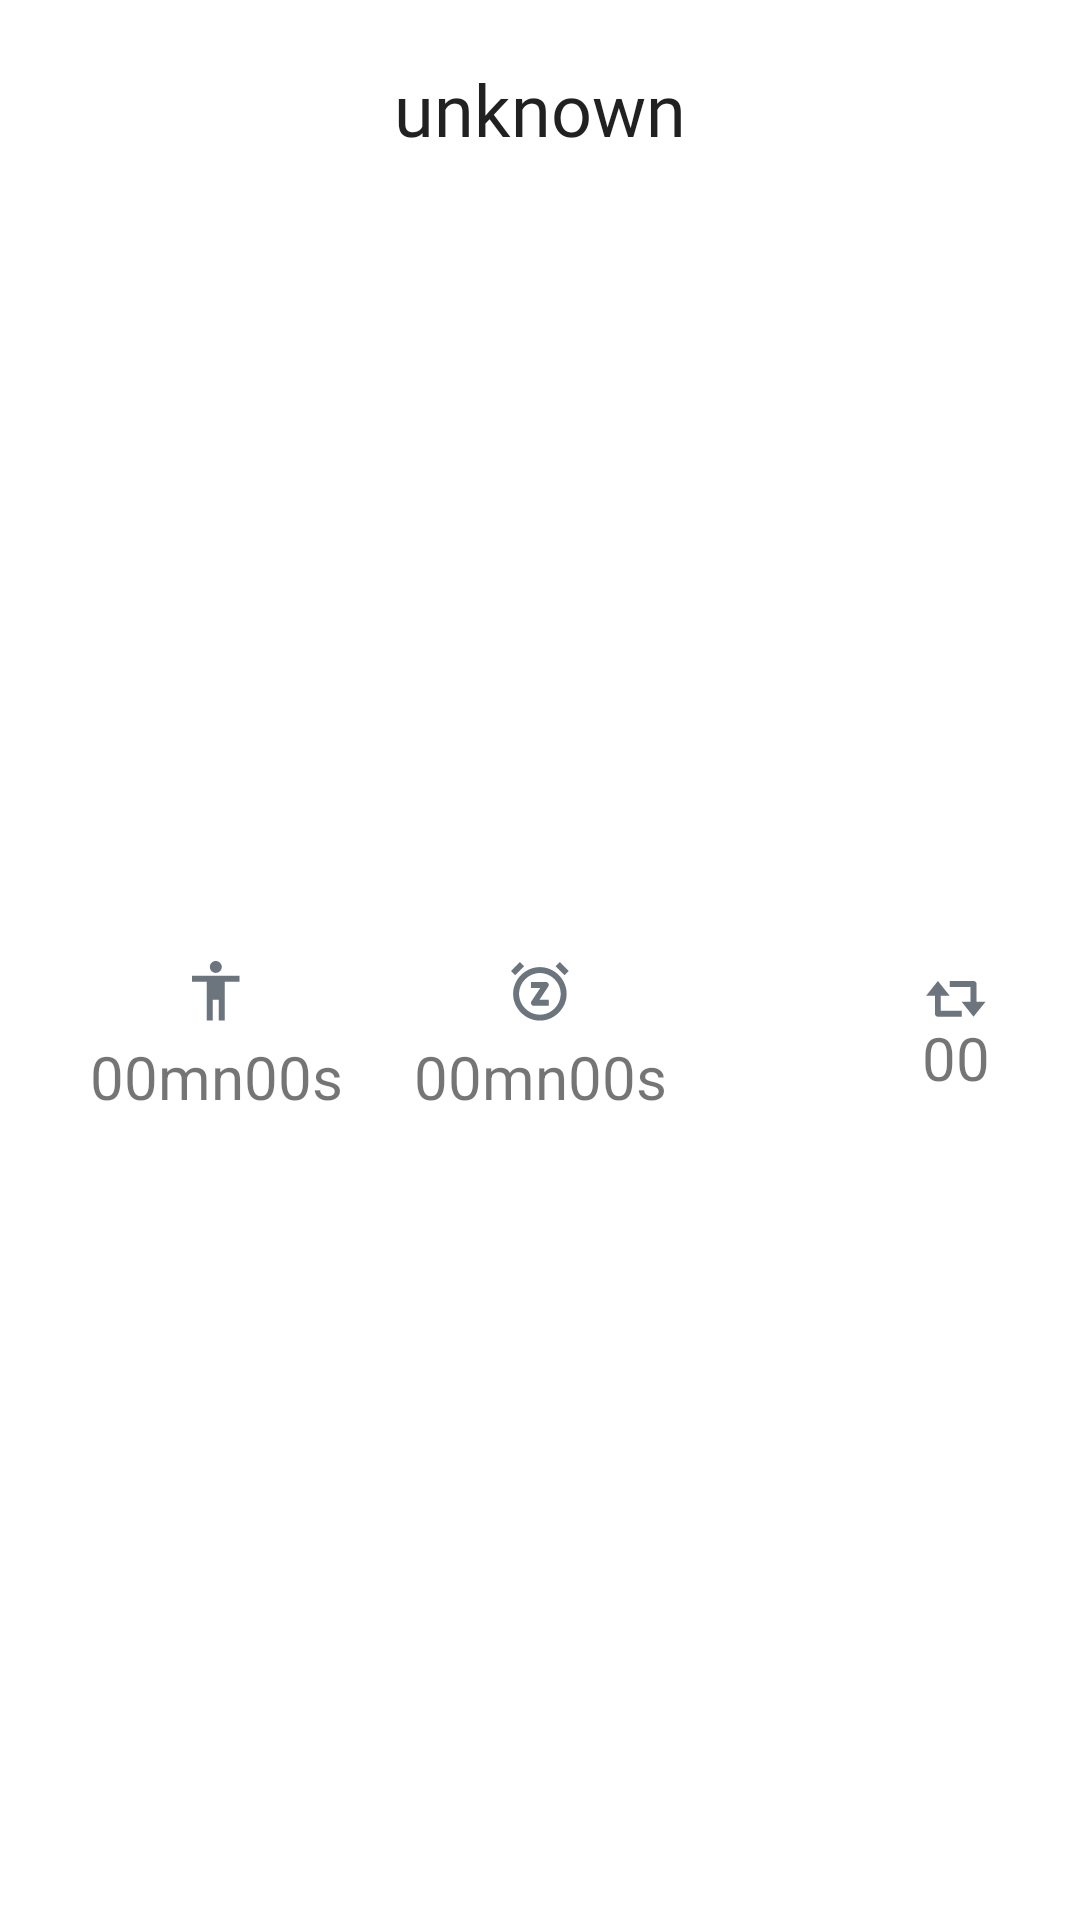

Layout XML and referenced resources for this Android screen:
<!-- AndroidManifest.xml: application theme Theme.Interval_timer -->
<!-- res/layout/timer_recycler_view_template.xml -->
<?xml version="1.0" encoding="utf-8"?>
<androidx.constraintlayout.widget.ConstraintLayout xmlns:android="http://schemas.android.com/apk/res/android"
    xmlns:app="http://schemas.android.com/apk/res-auto"
    xmlns:tools="http://schemas.android.com/tools"
    android:layout_width="match_parent"
    android:layout_height="wrap_content"
    android:layout_marginBottom="15dp"
    android:layout_marginStart="5dp"
    android:layout_marginLeft="5dp"
    android:elevation="10dp"
    android:background="@drawable/rounded_rectangle">

    <androidx.constraintlayout.widget.ConstraintLayout
        android:layout_width="match_parent"
        android:layout_height="wrap_content"
        android:layout_marginTop="15dp"
        android:layout_marginBottom="15dp"
        android:gravity="center_horizontal"
        android:orientation="horizontal"
        app:layout_constraintBottom_toBottomOf="parent"
        app:layout_constraintEnd_toEndOf="parent"
        app:layout_constraintStart_toStartOf="parent"
        app:layout_constraintTop_toBottomOf="@+id/workout_name">

        <LinearLayout
            android:id="@+id/LastWO_home"
            android:layout_width="wrap_content"
            android:layout_height="match_parent"
            android:layout_marginStart="30dp"
            android:gravity="center"
            android:orientation="vertical"
            app:layout_constraintBottom_toBottomOf="@+id/LastRest_home"
            app:layout_constraintStart_toStartOf="parent"
            app:layout_constraintTop_toTopOf="@+id/LastRest_home">

            <ImageView
                android:layout_width="wrap_content"
                android:layout_height="wrap_content"
                android:src="@drawable/working_icon" />

            <LinearLayout
                android:layout_width="wrap_content"
                android:layout_height="match_parent"
                android:gravity="center"
                android:orientation="horizontal">

                <TextView
                    android:id="@+id/RegisterWO_min_home_id"
                    android:layout_width="wrap_content"
                    android:layout_height="match_parent"
                    android:gravity="center"
                    android:paddingTop="5dp"
                    android:text="00"
                    android:textSize="20sp" />

                <TextView
                    android:id="@+id/text_minWFinished"
                    android:layout_width="wrap_content"
                    android:layout_height="match_parent"
                    android:gravity="center"
                    android:paddingTop="5dp"
                    android:text="mn"
                    android:textSize="20sp" />

                <TextView
                    android:id="@+id/RegisterWO_sec_home_id"
                    android:layout_width="wrap_content"
                    android:layout_height="match_parent"
                    android:gravity="center"
                    android:paddingTop="5dp"
                    android:text="00"
                    android:textSize="20sp" />

                <TextView
                    android:id="@+id/text_secWFinished"
                    android:layout_width="wrap_content"
                    android:layout_height="match_parent"
                    android:gravity="center"
                    android:paddingTop="5dp"
                    android:text="s"
                    android:textSize="20sp" />
            </LinearLayout>

        </LinearLayout>

        <LinearLayout
            android:id="@+id/LastRest_home"
            android:layout_width="wrap_content"
            android:layout_height="match_parent"
            android:gravity="center"
            android:orientation="vertical"
            app:layout_constraintBottom_toBottomOf="parent"
            app:layout_constraintEnd_toEndOf="parent"
            app:layout_constraintHorizontal_bias="0.5"
            app:layout_constraintStart_toStartOf="parent"
            app:layout_constraintTop_toTopOf="parent">

            <ImageView
                android:layout_width="wrap_content"
                android:layout_height="wrap_content"
                android:src="@drawable/rest_icon" />

            <LinearLayout
                android:layout_width="wrap_content"
                android:layout_height="match_parent"
                android:gravity="center"
                android:orientation="horizontal">

                <TextView
                    android:id="@+id/RegisterRE_min_home_id"
                    android:layout_width="wrap_content"
                    android:layout_height="match_parent"
                    android:gravity="center"
                    android:paddingTop="5dp"
                    android:text="00"
                    android:textSize="20sp" />

                <TextView
                    android:id="@+id/text_minRFinished"
                    android:layout_width="wrap_content"
                    android:layout_height="match_parent"
                    android:gravity="center"
                    android:paddingTop="5dp"
                    android:text="mn"
                    android:textSize="20sp" />

                <TextView
                    android:id="@+id/RegisterRE_sec_home_id"
                    android:layout_width="wrap_content"
                    android:layout_height="match_parent"
                    android:gravity="center"
                    android:paddingTop="5dp"
                    android:text="00"
                    android:textSize="20sp" />

                <TextView
                    android:id="@+id/text_secRFinished"
                    android:layout_width="wrap_content"
                    android:layout_height="match_parent"
                    android:gravity="center"
                    android:paddingTop="5dp"
                    android:text="s"
                    android:textSize="20sp" />
            </LinearLayout>
        </LinearLayout>

        <LinearLayout
            android:layout_width="wrap_content"
            android:layout_height="match_parent"
            android:layout_marginEnd="30dp"
            android:gravity="center"
            android:orientation="vertical"
            app:layout_constraintBottom_toBottomOf="@+id/LastWO_home"
            app:layout_constraintEnd_toEndOf="parent"
            app:layout_constraintTop_toTopOf="@+id/LastWO_home">

            <ImageView
                android:layout_width="wrap_content"
                android:layout_height="wrap_content"
                android:src="@drawable/round_icon" />

            <TextView
                android:id="@+id/RegisterWO_round_home_id"
                android:layout_width="wrap_content"
                android:layout_height="match_parent"
                android:gravity="center"
                android:text="00"
                android:textSize="20sp" />
        </LinearLayout>

    </androidx.constraintlayout.widget.ConstraintLayout>

    <TextView
        android:id="@+id/workout_name"
        android:layout_width="wrap_content"
        android:layout_height="wrap_content"
        android:layout_marginTop="20dp"
        android:fontFamily="@font/roboto_light"
        android:text="unknown"
        android:textAppearance="@style/TextAppearance.AppCompat.Body1"
        android:textSize="24sp"
        app:layout_constraintEnd_toEndOf="parent"
        app:layout_constraintStart_toStartOf="parent"
        app:layout_constraintTop_toTopOf="parent" />
</androidx.constraintlayout.widget.ConstraintLayout>
<!-- resources referenced by this layout -->
<resources>
  <!-- drawable rest_icon: png bitmap (drawable-hdpi, 1110 bytes) -->
  <!-- drawable round_icon: png bitmap (drawable-hdpi, 520 bytes) -->
  <!-- drawable working_icon: png bitmap (drawable-hdpi, 353 bytes) -->
  <style name="Theme.Interval_timer" parent="Theme.MaterialComponents.DayNight.NoActionBar">
          
          <item name="colorPrimary">@color/purple_500</item>
          <item name="colorPrimaryVariant">@color/purple_700</item>
          <item name="colorOnPrimary">@color/white</item>
          
          <item name="colorSecondary">@color/teal_200</item>
          <item name="colorSecondaryVariant">@color/teal_700</item>
          <item name="colorOnSecondary">@color/black</item>
          
          <item name="android:statusBarColor" tools:targetApi="l">?attr/colorPrimaryVariant</item>
          
      </style>
  <color name="purple_500">#FF6200EE</color>
  <color name="purple_700">#FF3700B3</color>
  <color name="white">#FFFFFFFF</color>
  <color name="teal_200">#FF03DAC5</color>
  <color name="teal_700">#FF018786</color>
  <color name="black">#FF000000</color>
</resources>
